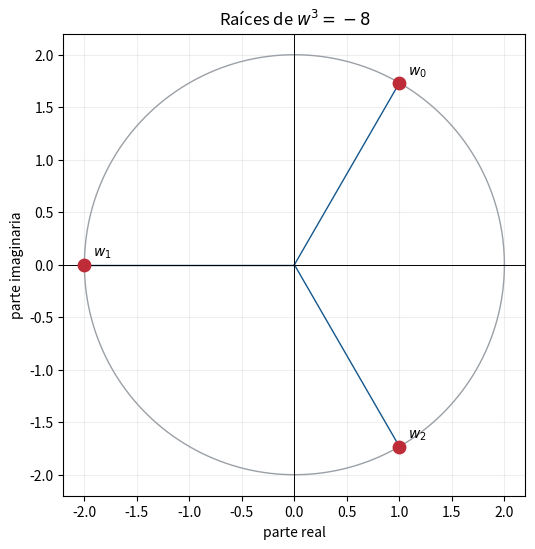

This figure's Python source:
import numpy as np
import matplotlib.pyplot as plt

np.set_printoptions(precision=6, suppress=True)

z = 1 - np.sqrt(3) * 1j
r = np.abs(z)
theta = np.angle(z)
z_reconstruido = r * np.exp(1j * theta)

print("z =", z)
print("módulo =", r)
print("argumento =", theta, "rad =", theta / np.pi, "π")
print("reconstrucción polar =", z_reconstruido)

assert np.allclose(z_reconstruido, z)

z = 2 - 3j
w = 1 + 2j
inverso_z = np.conj(z) / np.abs(z)**2

print("z + w =", z + w)
print("z w =", z * w)
print("z / w =", z / w)
print("z^{-1} =", inverso_z)
print("z z^{-1} =", z * inverso_z)

assert np.allclose(z * inverso_z, 1)
assert np.allclose(np.conj(z * w), np.conj(z) * np.conj(w))
assert np.allclose(np.abs(z * w), np.abs(z) * np.abs(w))

def raices_n_esimas(z, n):
    r = np.abs(z)
    theta = np.angle(z)
    k = np.arange(n)
    return r**(1/n) * np.exp(1j * (theta + 2 * np.pi * k) / n)

z = -8 + 0j
n = 3
raices = raices_n_esimas(z, n)
print("raíces =", raices)
print("potencias n-ésimas =", raices**n)

assert np.allclose(raices**n, z)

fig, ax = plt.subplots(figsize=(6, 6))
circulo = np.linspace(0, 2 * np.pi, 400)
radio = np.abs(raices[0])
ax.plot(radio * np.cos(circulo), radio * np.sin(circulo), color="#9aa0a6", linewidth=1)
ax.scatter(raices.real, raices.imag, s=80, color="#be2d37", zorder=3)
for k, raiz in enumerate(raices):
    ax.plot([0, raiz.real], [0, raiz.imag], color="#14578c", linewidth=1)
    ax.annotate(f"$w_{k}$", (raiz.real, raiz.imag), xytext=(6, 6), textcoords="offset points")
ax.axhline(0, color="black", linewidth=0.7)
ax.axvline(0, color="black", linewidth=0.7)
ax.set_aspect("equal")
ax.set_xlabel("parte real")
ax.set_ylabel("parte imaginaria")
ax.set_title(r"Raíces de $w^3=-8$")
ax.grid(alpha=0.2)
plt.show()

# p(t) = t^4 + 5t^2 + 4 = (t^2 + 1)(t^2 + 4)
coeficientes = [1, 0, 5, 0, 4]
raices_p = np.roots(coeficientes)
print("raíces de p =", raices_p)

for raiz in raices_p:
    assert np.min(np.abs(raices_p - np.conj(raiz))) < 1e-10

def producto_interno(x, y):
    return np.vdot(y, x)

u1 = np.array([1, 1j], dtype=complex) / np.sqrt(2)
u2 = np.array([1j, 1], dtype=complex) / np.sqrt(2)
x = np.array([2 - 1j, 1 + 3j], dtype=complex)

G = np.array([[producto_interno(u, v) for v in (u1, u2)] for u in (u1, u2)])
p = producto_interno(x, u1) * u1 + producto_interno(x, u2) * u2
residuo = x - p

print("matriz de productos internos =\n", G)
print("proyección =", p)
print("residuo =", residuo)

assert np.allclose(G, np.eye(2))
assert np.allclose(producto_interno(residuo, u1), 0)
assert np.allclose(producto_interno(residuo, u2), 0)
